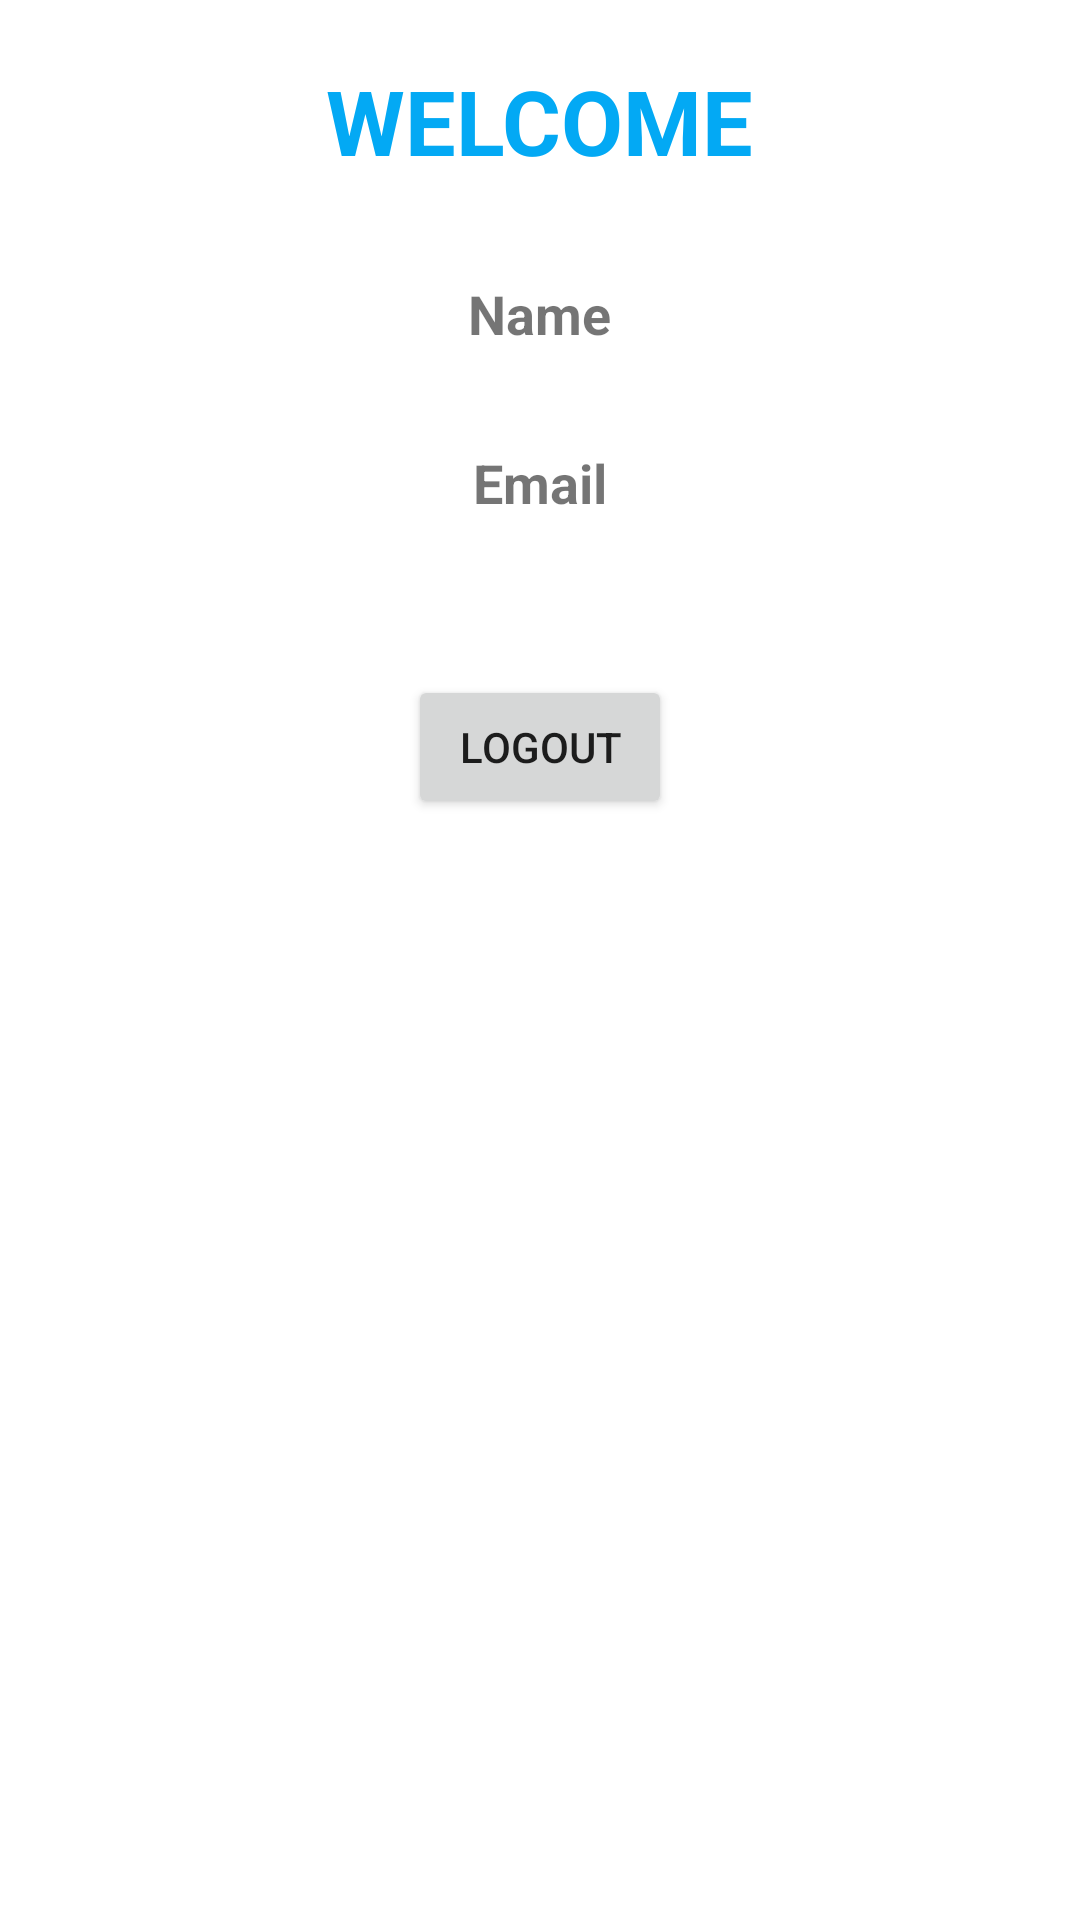

Android layout source for this screen:
<!-- AndroidManifest.xml: application theme Theme.SharedpreferencePractice -->
<!-- res/layout/activity_home.xml -->
<?xml version="1.0" encoding="utf-8"?>
<LinearLayout xmlns:android="http://schemas.android.com/apk/res/android"
    xmlns:app="http://schemas.android.com/apk/res-auto"
    xmlns:tools="http://schemas.android.com/tools"
    android:layout_width="match_parent"
    android:layout_height="match_parent"
    tools:context=".HomeActivity"
    android:orientation="vertical">

    <TextView
        android:layout_width="wrap_content"
        android:layout_height="wrap_content"
        android:text="WELCOME"
        android:textSize="30dp"
        android:textColor="#03A9F4"
        android:textStyle="bold"
        android:layout_gravity="center"
        android:layout_marginTop="20dp"/>

    <TextView
        android:layout_width="wrap_content"
        android:layout_height="wrap_content"
        android:text="Name"
        android:layout_gravity="center"
        android:textStyle="bold"
        android:layout_marginTop="32dp"
        android:textSize="18dp"
        android:id="@+id/text_name"/>

    <TextView
        android:layout_width="wrap_content"
        android:layout_height="wrap_content"
        android:text="Email"
        android:layout_gravity="center"
        android:textStyle="bold"
        android:layout_marginTop="32dp"
        android:textSize="18dp"
        android:id="@+id/text_email"/>


    <Button
        android:layout_width="wrap_content"
        android:layout_height="wrap_content"
        android:text="logout"
        android:layout_gravity="center"
        android:layout_marginTop="52dp"
        android:id="@+id/btn_logout"/>



</LinearLayout>
<!-- resources referenced by this layout -->
<resources>
  <style name="Theme.SharedpreferencePractice" parent="Theme.MaterialComponents.DayNight.DarkActionBar">
          
          <item name="colorPrimary">@color/purple_500</item>
          <item name="colorPrimaryVariant">@color/purple_700</item>
          <item name="colorOnPrimary">@color/white</item>
          
          <item name="colorSecondary">@color/teal_200</item>
          <item name="colorSecondaryVariant">@color/teal_700</item>
          <item name="colorOnSecondary">@color/black</item>
          
          <item name="android:statusBarColor">?attr/colorPrimaryVariant</item>
          
      </style>
  <!-- not gathered from this repository: default colours our renderer supplied (Android Studio template values) -->
  <color name="purple_500">#FF6200EE</color>
  <color name="purple_700">#FF3700B3</color>
  <color name="teal_200">#FF03DAC5</color>
  <color name="teal_700">#FF018786</color>
  <color name="black">#FF000000</color>
  <color name="white">#FFFFFFFF</color>
</resources>
